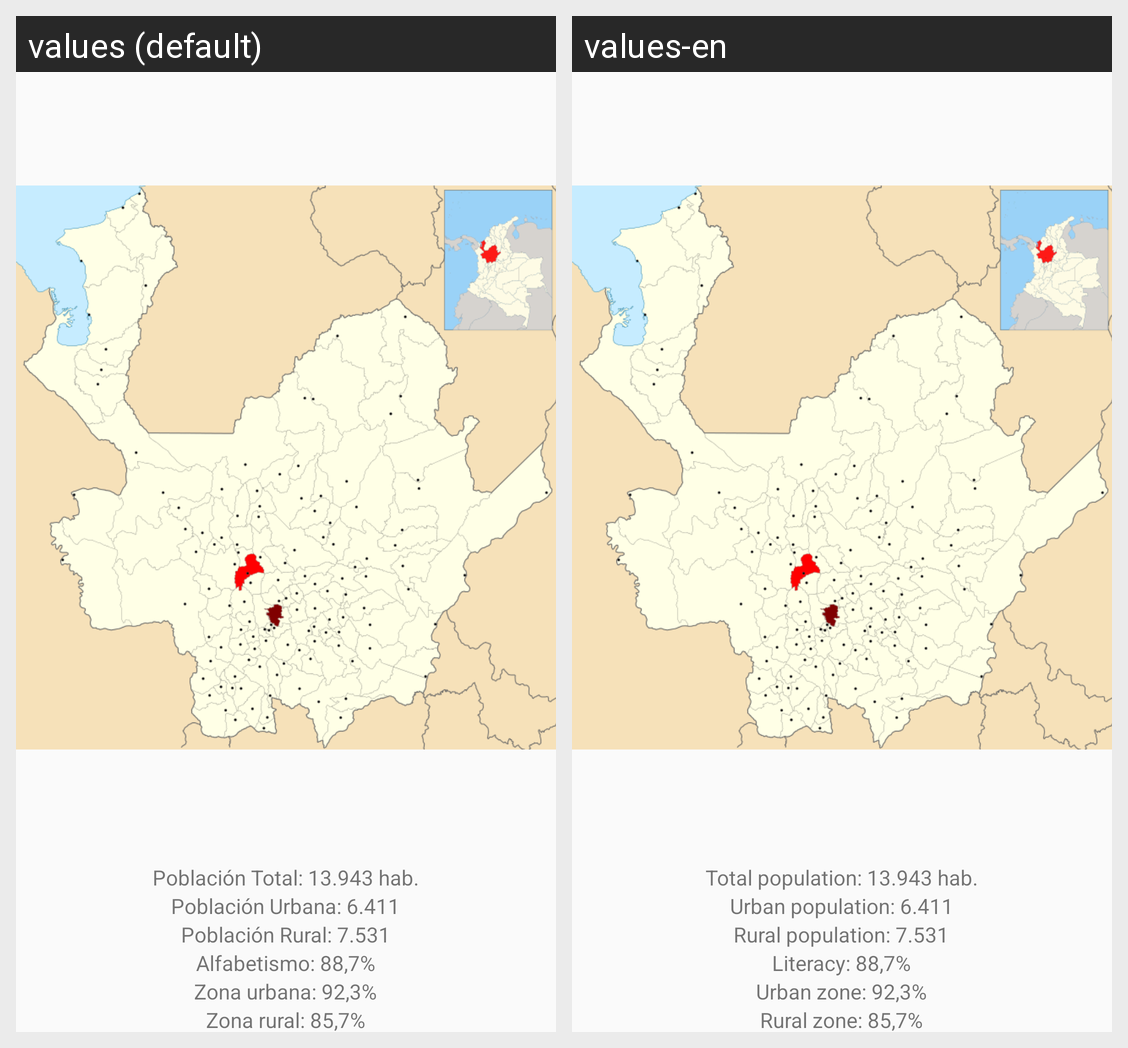

For this localized Android screen grid, give each drawn string resource with its value in every locale shown.
Android screen res/layout/fragment_demografia.xml rendered under 2 locales, left to right: values (default), values-en. Device: Nexus 5 (rendered at 1080×1920; each locale shown at half size, 540×960, under a caption strip naming it); theme AppTheme.
Strings drawn on this screen, with the default value and each locale's value (text and hints the layout hard-codes, and strings that could not be matched under every locale, appear in the picture but are not listed):

tdemo1
  values: Población Total: 13.943 hab.
  values-en: Total population: 13.943 hab.

tdemo2
  values: Población Urbana: 6.411
  values-en: Urban population: 6.411

tdemo3
  values: Población Rural: 7.531
  values-en: Rural population: 7.531

tdemo4
  values: Alfabetismo: 88,7%
  values-en: Literacy: 88,7%

tdemo5
  values: Zona urbana: 92,3%
  values-en: Urban zone: 92,3%

tdemo6
  values: Zona rural: 85,7%
  values-en: Rural zone: 85,7%
